Image classification data set "processed" (1Erge/treeleaf-classifier on GitHub). Class labels (32): anhui barberry, beales barberry, big fruited holly, camphor tree, canadian poplar, castor aralia, chinese cinnamon, chinese horse chestnut, chinese redbud, chinese toon, chinese tulip tree, crape myrtle, deodar, ford woodlotus, ginkgo, glossy privet, goldenrain tree, japan arrowwood, japanese cheesewood, japanese flowering cherry, japanese maple, nanmu, oleander, peach, pubescent bamboo, southern magnolia, sweet osmanthus, tangerine, trident maple, true indigo, wintersweet, yew plum pine.

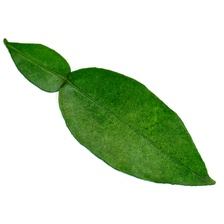
Label: tangerine

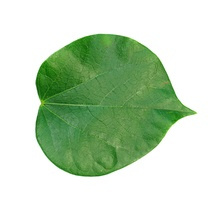
Label: chinese redbud

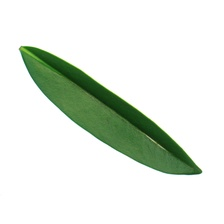
Label: ford woodlotus

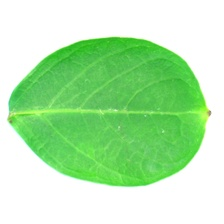
Label: crape myrtle

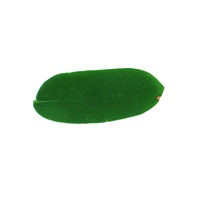
Label: true indigo

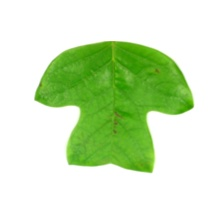
Label: chinese tulip tree
